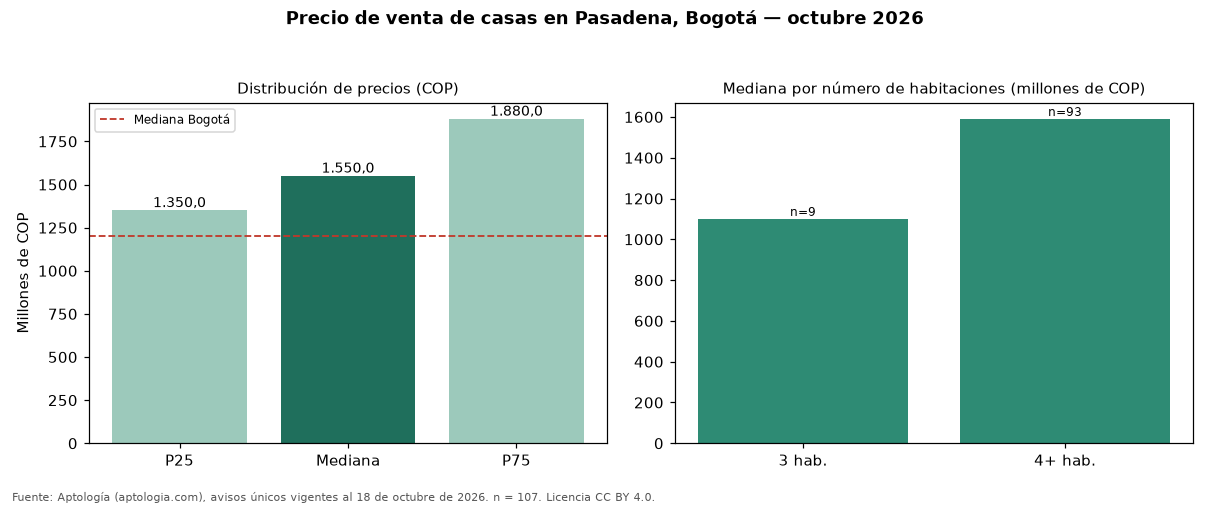

Data behind this chart, as committed beside it:
seccion, metrica, valor_cop, n
precio, p25, 1350000000, 107
precio, mediana, 1550000000, 107
precio, p75, 1880000000, 107
cop_por_m2, p25, 4263001, 107
cop_por_m2, mediana, 5156044, 107
cop_por_m2, p75, 5828488, 107
area, area_mediana_m2, 324.5, 107
habitaciones, 3, 1100000000, 9
habitaciones, 4+, 1590000000, 93
administracion, mediana, 100000, 15
estrato, moda, 5, 
parqueadero, porcentaje_con_parqueadero, 96.3, 107
ciudad, mediana_ciudad, 1200000000, 18668
ciudad, mediana_cop_por_m2_ciudad, 4725000, 18668
